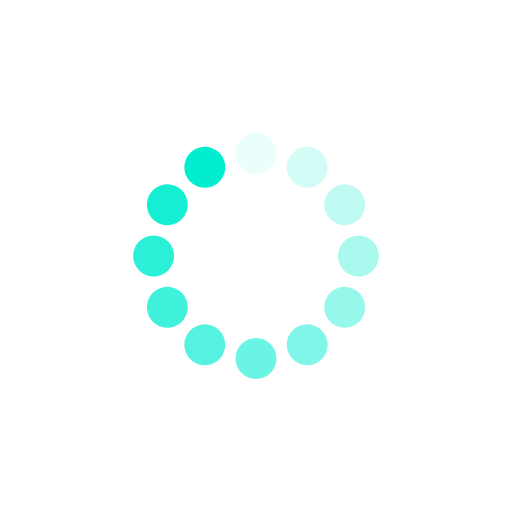
t = 0.00 s
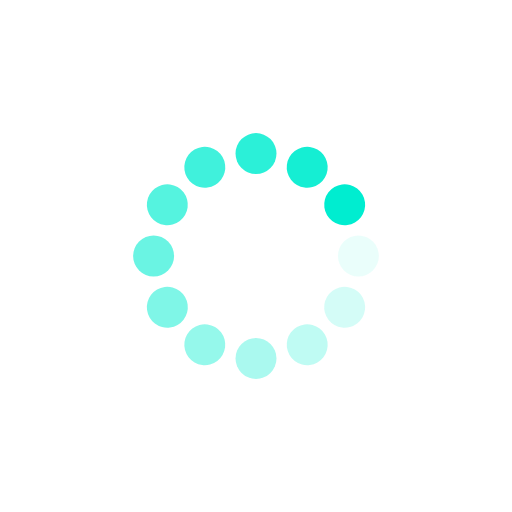
t = 0.50 s
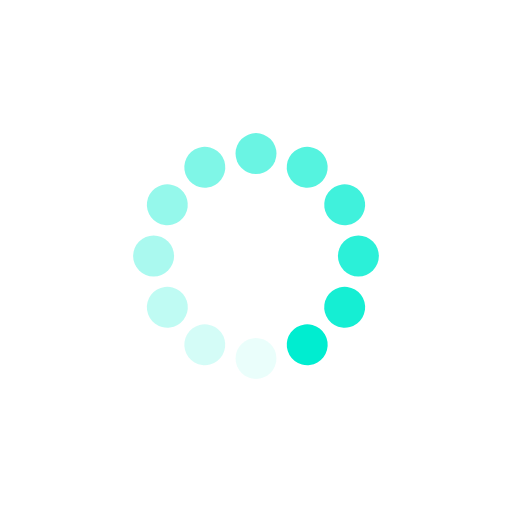
t = 1.00 s
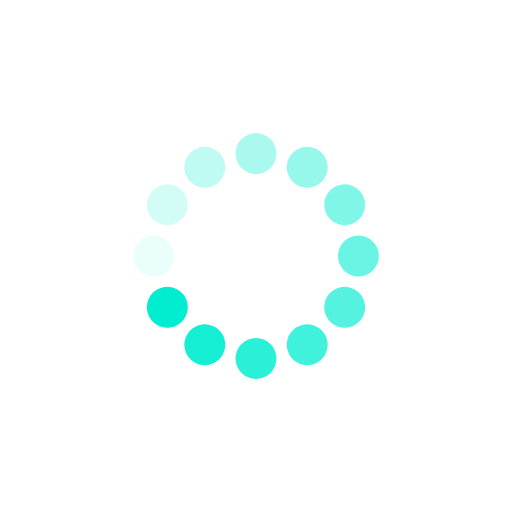
t = 1.50 s

The animated SVG that drew these frames (rendered in a browser with its animation timeline set to each time). Animation: 12 SMIL elements (animate=12); one cycle of 2.00 s, repeats indefinitely.

<svg class="lds-spinner" width="200px"  height="200px"  xmlns="http://www.w3.org/2000/svg" xmlns:xlink="http://www.w3.org/1999/xlink" viewBox="0 0 100 100" preserveAspectRatio="xMidYMid" style="background: none;"><g transform="rotate(0 50 50)">
  <rect x="46" y="26" rx="18.400000000000002" ry="10.4" width="8" height="8" fill="#00EDD0">
    <animate attributeName="opacity" values="1;0" keyTimes="0;1" dur="2s" begin="-1.8333333333333333s" repeatCount="indefinite"></animate>
  </rect>
</g><g transform="rotate(30 50 50)">
  <rect x="46" y="26" rx="18.400000000000002" ry="10.4" width="8" height="8" fill="#00EDD0">
    <animate attributeName="opacity" values="1;0" keyTimes="0;1" dur="2s" begin="-1.6666666666666667s" repeatCount="indefinite"></animate>
  </rect>
</g><g transform="rotate(60 50 50)">
  <rect x="46" y="26" rx="18.400000000000002" ry="10.4" width="8" height="8" fill="#00EDD0">
    <animate attributeName="opacity" values="1;0" keyTimes="0;1" dur="2s" begin="-1.5s" repeatCount="indefinite"></animate>
  </rect>
</g><g transform="rotate(90 50 50)">
  <rect x="46" y="26" rx="18.400000000000002" ry="10.4" width="8" height="8" fill="#00EDD0">
    <animate attributeName="opacity" values="1;0" keyTimes="0;1" dur="2s" begin="-1.3333333333333333s" repeatCount="indefinite"></animate>
  </rect>
</g><g transform="rotate(120 50 50)">
  <rect x="46" y="26" rx="18.400000000000002" ry="10.4" width="8" height="8" fill="#00EDD0">
    <animate attributeName="opacity" values="1;0" keyTimes="0;1" dur="2s" begin="-1.1666666666666667s" repeatCount="indefinite"></animate>
  </rect>
</g><g transform="rotate(150 50 50)">
  <rect x="46" y="26" rx="18.400000000000002" ry="10.4" width="8" height="8" fill="#00EDD0">
    <animate attributeName="opacity" values="1;0" keyTimes="0;1" dur="2s" begin="-1s" repeatCount="indefinite"></animate>
  </rect>
</g><g transform="rotate(180 50 50)">
  <rect x="46" y="26" rx="18.400000000000002" ry="10.4" width="8" height="8" fill="#00EDD0">
    <animate attributeName="opacity" values="1;0" keyTimes="0;1" dur="2s" begin="-0.8333333333333334s" repeatCount="indefinite"></animate>
  </rect>
</g><g transform="rotate(210 50 50)">
  <rect x="46" y="26" rx="18.400000000000002" ry="10.4" width="8" height="8" fill="#00EDD0">
    <animate attributeName="opacity" values="1;0" keyTimes="0;1" dur="2s" begin="-0.6666666666666666s" repeatCount="indefinite"></animate>
  </rect>
</g><g transform="rotate(240 50 50)">
  <rect x="46" y="26" rx="18.400000000000002" ry="10.4" width="8" height="8" fill="#00EDD0">
    <animate attributeName="opacity" values="1;0" keyTimes="0;1" dur="2s" begin="-0.5s" repeatCount="indefinite"></animate>
  </rect>
</g><g transform="rotate(270 50 50)">
  <rect x="46" y="26" rx="18.400000000000002" ry="10.4" width="8" height="8" fill="#00EDD0">
    <animate attributeName="opacity" values="1;0" keyTimes="0;1" dur="2s" begin="-0.3333333333333333s" repeatCount="indefinite"></animate>
  </rect>
</g><g transform="rotate(300 50 50)">
  <rect x="46" y="26" rx="18.400000000000002" ry="10.4" width="8" height="8" fill="#00EDD0">
    <animate attributeName="opacity" values="1;0" keyTimes="0;1" dur="2s" begin="-0.16666666666666666s" repeatCount="indefinite"></animate>
  </rect>
</g><g transform="rotate(330 50 50)">
  <rect x="46" y="26" rx="18.400000000000002" ry="10.4" width="8" height="8" fill="#00EDD0">
    <animate attributeName="opacity" values="1;0" keyTimes="0;1" dur="2s" begin="0s" repeatCount="indefinite"></animate>
  </rect>
</g></svg>
